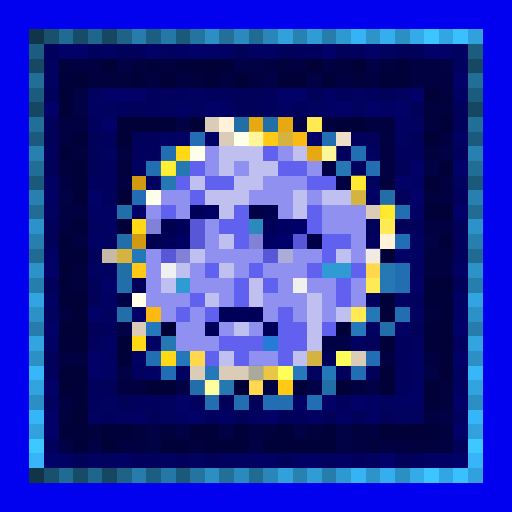
t = 0.00 s
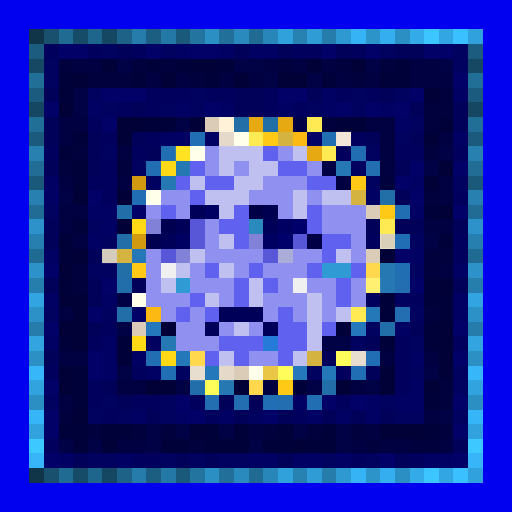
t = 0.63 s
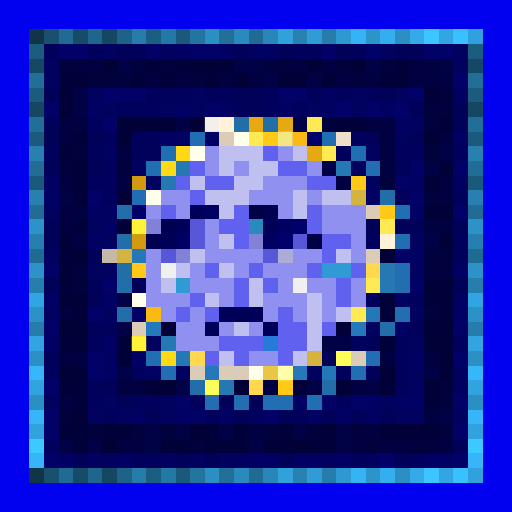
t = 1.25 s
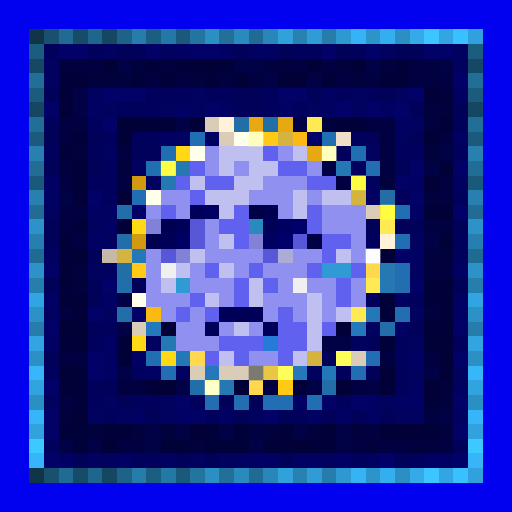
t = 1.88 s
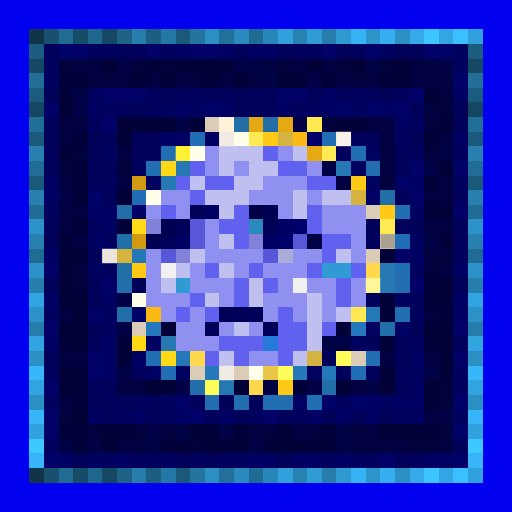
t = 2.50 s
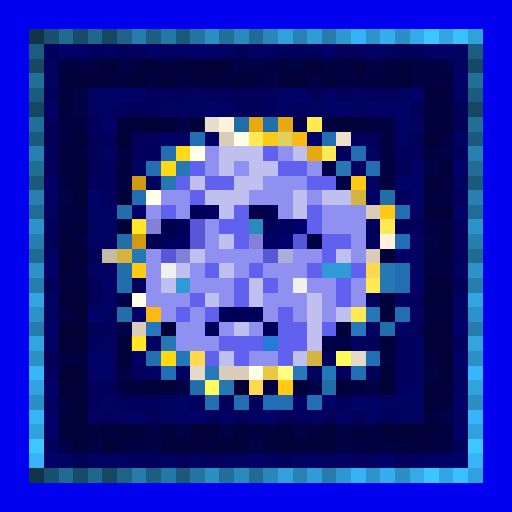
t = 3.13 s

The animated SVG that drew these frames (rendered in a browser with its animation timeline set to each time). Animation: 1 CSS @keyframes rule; one cycle of 3.75 s, repeats indefinitely.

<svg viewBox="0 0 35 35" shape-rendering="crispEdges" xmlns="http://www.w3.org/2000/svg"><style>@keyframes pop{0%,100%{opacity:0}18%{opacity:1}36%{opacity:0}}.a00{animation:pop 2s linear 0.00s infinite}.a01{animation:pop 2s linear -0.25s infinite}.a02{animation:pop 2s linear -0.50s infinite}.a03{animation:pop 2s linear -0.75s infinite}.a04{animation:pop 2s linear -1.00s infinite}.a05{animation:pop 2s linear -1.25s infinite}.a06{animation:pop 2s linear -1.50s infinite}.a07{animation:pop 2s linear -1.75s infinite}</style><rect width="35" height="35" fill="#0101ef"/><path fill="#103549" d="M2 2h1v1H2zM2 32h1v1H2z"/><path fill="#18506e" d="M3 2h1v1H3zM3 32h1v1H3z"/><path fill="#206b92" d="M4 2h1v1H4zM4 32h1v1H4z"/><path fill="#174c68" d="M5 2h1v1H5zM5 32h1v1H5z"/><path fill="#1f668d" d="M6 2h1v1H6zM6 32h1v1H6z"/><path fill="#154762" d="M7 2h1v1H7zM2 7h1v1H2zM32 7h1v1H32zM7 32h1v1H7z"/><path fill="#1e6287" d="M8 2h1v1H8zM8 32h1v1H8z"/><path fill="#267dab" d="M9 2h1v1H9zM9 32h1v1H9z"/><path fill="#1c5e81" d="M10 2h1v1H10zM10 32h1v1H10z"/><path fill="#2478a5" d="M11 2h1v1H11zM11 32h1v1H11z"/><path fill="#1b597b" d="M12 2h1v1H12zM2 12h1v1H2zM32 12h1v1H32zM12 32h1v1H12z"/><path fill="#23749f" d="M13 2h1v1H13zM13 32h1v1H13z"/><path fill="#2b8fc4" d="M14 2h1v1H14zM27 2h1v1H27zM2 27h1v1H2zM32 27h1v1H32zM14 32h1v1H14zM27 32h1v1H27z"/><path fill="#227099" d="M15 2h1v1H15zM15 32h1v1H15z"/><path fill="#2a8abe" d="M16 2h1v1H16zM16 32h1v1H16z"/><path fill="#206b93" d="M17 2h1v1H17zM2 17h1v1H2zM32 17h1v1H32zM17 32h1v1H17z"/><path fill="#2986b8" d="M18 2h1v1H18zM18 32h1v1H18z"/><path fill="#31a1dc" d="M19 2h1v1H19zM19 32h1v1H19z"/><path fill="#2782b2" d="M20 2h1v1H20zM20 32h1v1H20z"/><path fill="#2f9cd6" d="M21 2h1v1H21zM21 32h1v1H21z"/><path fill="#267dac" d="M22 2h1v1H22zM2 22h1v1H2zM32 22h1v1H32zM22 32h1v1H22z"/><path fill="#2e98d0" d="M23 2h1v1H23zM23 32h1v1H23z"/><path fill="#36b3f5" d="M24 2h1v1H24zM24 32h1v1H24z"/><path fill="#2d94ca" d="M25 2h1v1H25zM25 32h1v1H25z"/><path fill="#35aeef" d="M26 2h1v1H26zM26 32h1v1H26z"/><path fill="#34aae9" d="M28 2h1v1H28zM28 32h1v1H28z"/><path fill="#3cc5ff" d="M29 2h1v1H29zM29 32h1v1H29z"/><path fill="#32a6e3" d="M30 2h1v1H30zM30 32h1v1H30z"/><path fill="#3ac0ff" d="M31 2h1v1H31zM31 32h1v1H31z"/><path fill="#31a1dd" d="M32 2h1v1H32zM32 32h1v1H32z"/><path fill="#1c5c7e" d="M2 3h1v1H2zM32 3h1v1H32z"/><path fill="#01015d" d="M3 3h1v1H3zM6 3h1v1H6zM9 3h1v1H9zM20 3h2v1H20zM24 3h1v1H24zM10 6h3v1H10zM14 6h2v1H14zM18 6h1v1H18zM23 6h1v1H23zM25 6h1v1H25zM8 7h1v1H8zM10 7h1v1H10zM18 7h1v1H18zM20 7h1v1H20zM6 8h1v1H6zM7 9h1v1H7zM10 9h1v1H10zM24 9h1v1H24zM3 10h1v1H3zM9 10h1v1H9zM23 10h1v1H23zM27 10h2v1H27zM31 10h1v1H31zM7 11h1v1H7zM6 12h2v1H6zM7 13h1v1H7zM31 13h1v1H31zM25 16h1v1H25zM31 16h1v1H31zM31 17h1v1H31zM25 20h1v1H25zM28 20h1v1H28zM7 22h1v1H7zM6 23h1v1H6zM27 23h1v1H27zM31 23h1v1H31zM27 24h1v1H27zM3 25h1v1H3zM9 25h1v1H9zM23 25h1v1H23zM27 25h1v1H27zM6 26h1v1H6zM27 26h1v1H27zM6 27h1v1H6zM9 27h2v1H9zM13 27h1v1H13zM23 27h1v1H23zM7 28h1v1H7zM14 28h1v1H14zM20 28h1v1H20zM3 30h1v1H3zM9 31h2v1H9zM24 31h1v1H24zM28 31h1v1H28z"/><path fill="#010168" d="M4 3h2v1H4zM10 3h1v1H10zM13 3h2v1H13zM22 3h1v1H22zM25 3h1v1H25zM29 3h2v1H29zM31 5h1v1H31zM7 6h3v1H7zM19 6h2v1H19zM28 6h1v1H28zM3 7h1v1H3zM14 7h1v1H14zM23 7h1v1H23zM25 7h1v1H25zM27 7h1v1H27zM7 8h1v1H7zM21 9h1v1H21zM28 11h1v1H28zM31 11h1v1H31zM27 12h1v1H27zM6 13h1v1H6zM28 13h1v1H28zM9 14h1v1H9zM31 14h1v1H31zM27 17h1v1H27zM3 18h1v1H3zM7 19h1v1H7zM28 19h1v1H28zM6 21h1v1H6zM9 21h1v1H9zM3 22h1v1H3zM31 22h1v1H31zM6 24h1v1H6zM31 24h1v1H31zM6 25h1v1H6zM3 26h1v1H3zM12 27h1v1H12zM22 27h1v1H22zM24 27h1v1H24zM31 27h1v1H31zM3 28h1v1H3zM13 28h1v1H13zM18 28h1v1H18zM3 29h1v1H3zM31 29h1v1H31zM3 31h1v1H3zM26 31h1v1H26zM31 31h1v1H31z"/><path fill="#010160" d="M7 3h1v1H7zM11 3h1v1H11zM26 3h1v1H26zM31 3h1v1H31zM3 4h1v1H3zM31 4h1v1H31zM3 5h1v1H3zM6 6h1v1H6zM13 6h1v1H13zM24 6h1v1H24zM27 6h1v1H27zM7 7h1v1H7zM11 7h1v1H11zM13 7h1v1H13zM21 7h1v1H21zM24 7h1v1H24zM28 8h1v1H28zM27 9h1v1H27zM7 10h1v1H7zM25 10h1v1H25zM9 11h1v1H9zM24 11h1v1H24zM10 12h1v1H10zM25 12h1v1H25zM31 12h1v1H31zM3 14h1v1H3zM6 15h1v1H6zM7 16h1v1H7zM28 16h1v1H28zM6 18h2v1H6zM28 18h1v1H28zM27 20h1v1H27zM3 21h1v1H3zM7 21h1v1H7zM28 21h1v1H28zM25 22h1v1H25zM10 23h1v1H10zM24 23h1v1H24zM28 23h1v1H28zM12 25h1v1H12zM21 25h1v1H21zM28 25h1v1H28zM31 25h1v1H31zM31 26h1v1H31zM3 27h1v1H3zM7 27h1v1H7zM11 27h1v1H11zM26 27h1v1H26zM6 28h1v1H6zM8 28h1v1H8zM11 28h1v1H11zM17 28h1v1H17zM27 28h2v1H27zM31 28h1v1H31zM6 31h2v1H6zM11 31h1v1H11zM13 31h1v1H13zM15 31h2v1H15zM22 31h1v1H22zM25 31h1v1H25z"/><path fill="#010159" d="M8 3h1v1H8zM16 3h1v1H16zM19 3h1v1H19zM23 3h1v1H23zM27 3h2v1H27zM3 6h1v1H3zM16 6h2v1H16zM21 6h1v1H21zM26 6h1v1H26zM9 7h1v1H9zM16 7h2v1H16zM28 7h1v1H28zM31 7h1v1H31zM3 8h1v1H3zM31 8h1v1H31zM3 9h1v1H3zM6 9h1v1H6zM9 9h1v1H9zM25 9h1v1H25zM28 9h1v1H28zM6 10h1v1H6zM10 10h1v1H10zM3 11h1v1H3zM6 11h1v1H6zM27 11h1v1H27zM27 13h1v1H27zM3 15h1v1H3zM25 15h1v1H25zM27 15h2v1H27zM31 15h1v1H31zM3 16h1v1H3zM6 17h1v1H6zM3 19h1v1H3zM6 19h1v1H6zM9 19h1v1H9zM31 19h1v1H31zM6 20h1v1H6zM6 22h1v1H6zM28 22h1v1H28zM25 23h1v1H25zM3 24h1v1H3zM22 24h1v1H22zM25 25h1v1H25zM7 26h1v1H7zM8 27h1v1H8zM15 27h1v1H15zM17 27h1v1H17zM10 28h1v1H10zM16 28h1v1H16zM19 28h1v1H19zM22 28h1v1H22zM24 28h1v1H24zM26 28h1v1H26zM31 30h1v1H31zM5 31h1v1H5zM12 31h1v1H12zM14 31h1v1H14zM19 31h1v1H19zM27 31h1v1H27z"/><path fill="#010164" d="M12 3h1v1H12zM15 3h1v1H15zM17 3h2v1H17zM22 6h1v1H22zM31 6h1v1H31zM6 7h1v1H6zM12 7h1v1H12zM15 7h1v1H15zM19 7h1v1H19zM22 7h1v1H22zM26 7h1v1H26zM27 8h1v1H27zM11 9h2v1H11zM14 9h1v1H14zM31 9h1v1H31zM3 12h1v1H3zM28 12h1v1H28zM3 13h1v1H3zM25 13h1v1H25zM6 14h2v1H6zM28 14h1v1H28zM7 15h1v1H7zM6 16h1v1H6zM3 17h1v1H3zM28 17h1v1H28zM31 18h1v1H31zM3 20h1v1H3zM7 20h1v1H7zM31 20h1v1H31zM31 21h1v1H31zM27 22h1v1H27zM3 23h1v1H3zM7 23h1v1H7zM7 24h1v1H7zM9 24h1v1H9zM28 24h1v1H28zM7 25h1v1H7zM10 25h1v1H10zM28 26h1v1H28zM20 27h1v1H20zM25 27h1v1H25zM27 27h2v1H27zM9 28h1v1H9zM12 28h1v1H12zM15 28h1v1H15zM21 28h1v1H21zM23 28h1v1H23zM25 28h1v1H25zM4 31h1v1H4zM8 31h1v1H8zM17 31h2v1H17zM20 31h2v1H20zM23 31h1v1H23zM29 31h2v1H29z"/><path fill="#164863" d="M2 4h1v1H2zM32 4h1v1H32z"/><path fill="#01013e" d="M4 4h1v1H4zM9 4h1v1H9zM11 4h1v1H11zM19 4h1v1H19zM23 4h1v1H23zM26 4h1v1H26zM6 5h3v1H6zM13 5h1v1H13zM24 5h1v1H24zM30 6h1v1H30zM29 7h2v1H29zM22 8h1v1H22zM29 8h1v1H29zM5 10h1v1H5zM29 10h1v1H29zM4 11h1v1H4zM8 11h1v1H8zM26 12h1v1H26zM29 13h1v1H29zM29 17h2v1H29zM5 18h1v1H5zM29 18h1v1H29zM5 19h1v1H5zM29 21h1v1H29zM30 26h1v1H30zM30 27h1v1H30zM4 28h1v1H4zM6 29h1v1H6zM9 29h1v1H9zM11 29h1v1H11zM18 29h1v1H18zM21 29h1v1H21zM24 29h1v1H24zM30 29h1v1H30zM13 30h1v1H13zM25 30h1v1H25zM28 30h2v1H28z"/><path fill="#010142" d="M5 4h2v1H5zM18 4h1v1H18zM20 4h1v1H20zM22 4h1v1H22zM28 4h2v1H28zM10 5h1v1H10zM12 5h1v1H12zM15 5h1v1H15zM17 5h1v1H17zM23 5h1v1H23zM25 5h1v1H25zM28 5h3v1H28zM4 8h2v1H4zM25 8h2v1H25zM4 9h1v1H4zM26 9h1v1H26zM30 9h1v1H30zM8 10h1v1H8zM26 10h1v1H26zM26 11h1v1H26zM4 12h1v1H4zM8 12h1v1H8zM23 12h1v1H23zM30 12h1v1H30zM30 13h1v1H30zM4 14h2v1H4zM4 15h1v1H4zM29 15h2v1H29zM5 16h1v1H5zM30 18h1v1H30zM4 21h1v1H4zM4 24h2v1H4zM26 24h1v1H26zM29 24h1v1H29zM8 26h2v1H8zM18 26h1v1H18zM24 26h1v1H24zM4 27h1v1H4zM29 28h1v1H29zM17 29h1v1H17zM25 29h1v1H25zM8 30h2v1H8zM24 30h1v1H24zM26 30h2v1H26zM30 30h1v1H30z"/><path fill="#010137" d="M7 4h1v1H7zM13 4h2v1H13zM21 4h1v1H21zM24 4h1v1H24zM5 5h1v1H5zM11 5h1v1H11zM16 5h1v1H16zM19 5h2v1H19zM29 6h1v1H29zM4 7h1v1H4zM8 8h2v1H8zM13 8h1v1H13zM8 9h1v1H8zM29 9h1v1H29zM30 11h1v1H30zM29 12h1v1H29zM5 13h1v1H5zM8 13h1v1H8zM30 14h1v1H30zM8 15h1v1H8zM5 17h1v1H5zM26 17h1v1H26zM4 18h1v1H4zM30 19h1v1H30zM4 20h2v1H4zM5 21h1v1H5zM4 22h2v1H4zM11 22h1v1H11zM30 22h1v1H30zM5 23h1v1H5zM30 23h1v1H30zM30 24h1v1H30zM4 25h1v1H4zM26 25h1v1H26zM30 25h1v1H30zM4 26h1v1H4zM10 26h2v1H10zM16 26h1v1H16zM23 26h1v1H23zM26 26h1v1H26zM29 26h1v1H29zM5 28h1v1H5zM13 29h1v1H13zM26 29h3v1H26zM7 30h1v1H7zM20 30h1v1H20z"/><path fill="#010146" d="M8 4h1v1H8zM16 4h2v1H16zM25 4h1v1H25zM30 4h1v1H30zM18 5h1v1H18zM21 5h1v1H21zM5 6h1v1H5zM5 7h1v1H5zM12 8h1v1H12zM20 8h1v1H20zM30 10h1v1H30zM22 11h1v1H22zM29 11h1v1H29zM4 13h1v1H4zM29 16h1v1H29zM8 20h1v1H8zM8 22h1v1H8zM22 23h2v1H22zM8 25h1v1H8zM29 25h1v1H29zM12 26h1v1H12zM21 26h1v1H21zM25 26h1v1H25zM30 28h1v1H30zM10 29h1v1H10zM12 29h1v1H12zM15 29h1v1H15zM20 29h1v1H20zM23 29h1v1H23zM4 30h1v1H4zM6 30h1v1H6zM10 30h1v1H10zM17 30h1v1H17zM23 30h1v1H23z"/><path fill="#01013a" d="M10 4h1v1H10zM12 4h1v1H12zM15 4h1v1H15zM27 4h1v1H27zM4 5h1v1H4zM9 5h1v1H9zM14 5h1v1H14zM22 5h1v1H22zM26 5h2v1H26zM4 6h1v1H4zM10 8h2v1H10zM23 8h2v1H23zM30 8h1v1H30zM5 9h1v1H5zM4 10h1v1H4zM5 11h1v1H5zM5 12h1v1H5zM29 14h1v1H29zM5 15h1v1H5zM4 16h1v1H4zM30 16h1v1H30zM4 17h1v1H4zM4 19h1v1H4zM29 19h1v1H29zM26 20h1v1H26zM29 20h2v1H29zM26 21h1v1H26zM30 21h1v1H30zM23 22h1v1H23zM29 22h1v1H29zM4 23h1v1H4zM8 23h1v1H8zM26 23h1v1H26zM29 23h1v1H29zM8 24h1v1H8zM5 25h1v1H5zM5 26h1v1H5zM20 26h1v1H20zM5 27h1v1H5zM29 27h1v1H29zM4 29h2v1H4zM7 29h2v1H7zM14 29h1v1H14zM16 29h1v1H16zM19 29h1v1H19zM22 29h1v1H22zM29 29h1v1H29zM5 30h1v1H5zM11 30h2v1H11zM14 30h3v1H14zM18 30h2v1H18zM21 30h2v1H21z"/><path fill="#216e97" d="M2 5h1v1H2zM32 5h1v1H32z"/><path fill="#1b5b7d" d="M2 6h1v1H2zM32 6h1v1H32z"/><path fill="#216e96" d="M2 8h1v1H2zM32 8h1v1H32z"/><path fill="#dbccb7" d="M14 8h1v1H14zM15 9h1v1H15zM25 14h1v1H25zM25 17h1v1H25zM9 22h1v1H9zM24 24h1v1H24zM13 25h1v1H13zM15 25h2v1H15z"/><path fill="#fff2d9" d="M15 8h1v1H15zM26 16h1v1H26z"/><path fill="#226ea6" d="M16 8h1v1H16zM26 13h1v1H26zM8 18h1v1H8z"/><path fill="#e7a911" d="M17 8h1v1H17zM19 8h1v1H19zM21 10h1v1H21z"/><path fill="#226ea7" d="M18 8h1v1H18z"/><path fill="#ffea54" d="M21 8h1v1H21zM17 9h1v1H17zM22 10h1v1H22zM26 15h1v1H26zM25 19h1v1H25zM24 21h1v1H24z"/><path fill="#1b5a7c" d="M2 9h1v1H2zM32 9h1v1H32z"/><path fill="#226eb4" d="M13 9h1v1H13zM9 13h1v1H9zM27 16h1v1H27zM25 24h1v1H25zM11 25h1v1H11zM24 25h1v1H24zM18 27h1v1H18z"/><path fill="#ffffea" d="M16 9h1v1H16zM13 10h1v1H13zM10 13h1v1H10zM9 20h1v1H9zM17 25h1v1H17z"/><path fill="#ffc915" d="M18 9h1v1H18zM24 12h1v1H24zM26 14h1v1H26zM9 18h1v1H9zM19 26h1v1H19z"/><path fill="#d4b340" d="M19 9h1v1H19zM24 13h1v1H24zM8 17h1v1H8zM21 24h1v1H21z"/><path fill="#fcb913" d="M20 9h1v1H20zM10 21h1v1H10z"/><path fill="#226eb3" d="M22 9h1v1H22zM24 10h1v1H24zM27 18h1v1H27zM10 24h1v1H10zM21 27h1v1H21z"/><path fill="#efdfc8" d="M23 9h1v1H23z"/><path fill="#2780b0" d="M2 10h1v1H2zM32 10h1v1H32z"/><path fill="#226eb2" d="M11 10h1v1H11zM10 11h1v1H10zM27 14h1v1H27z"/><path fill="#ffd816" d="M12 10h1v1H12zM11 11h1v1H11zM9 15h1v1H9zM9 23h1v1H9zM11 24h1v1H11z"/><path fill="#9090f0" d="M14 10h1v1H14zM19 10h1v1H19zM14 11h1v1H14zM16 11h1v1H16zM21 11h1v1H21zM18 12h3v1H18zM11 13h2v1H11zM17 13h3v1H17zM21 13h1v1H21zM10 14h1v1H10zM12 14h1v1H12zM19 14h1v1H19zM22 14h3v1H22zM14 15h1v1H14zM22 15h3v1H22zM14 16h1v1H14zM24 16h1v1H24zM10 17h1v1H10zM14 17h4v1H14zM20 17h2v1H20zM24 17h1v1H24zM10 18h1v1H10zM13 18h1v1H13zM16 18h1v1H16zM18 18h3v1H18zM10 19h1v1H10zM13 19h3v1H13zM19 19h1v1H19zM21 19h2v1H21zM24 19h1v1H24zM10 20h3v1H10zM15 20h1v1H15zM18 20h3v1H18zM22 20h1v1H22zM24 20h1v1H24zM11 21h1v1H11zM13 21h1v1H13zM18 21h1v1H18zM20 21h1v1H20zM22 21h1v1H22zM12 22h2v1H12zM15 22h1v1H15zM17 22h1v1H17zM12 23h3v1H12zM17 24h2v1H17z"/><path fill="#c0c0f0" d="M15 10h3v1H15zM20 10h1v1H20zM15 11h1v1H15zM17 11h2v1H17zM13 12h1v1H13zM16 12h2v1H16zM14 13h3v1H14zM20 13h1v1H20zM22 13h2v1H22zM15 14h1v1H15zM20 14h1v1H20zM15 16h1v1H15zM13 17h1v1H13zM23 17h1v1H23zM12 18h1v1H12zM15 18h1v1H15zM11 19h1v1H11zM17 19h1v1H17zM14 20h1v1H14zM17 20h1v1H17zM21 20h1v1H21zM21 21h1v1H21zM23 21h1v1H23zM16 22h1v1H16zM21 22h1v1H21zM21 23h1v1H21zM15 24h1v1H15zM20 24h1v1H20z"/><path fill="#6161ef" d="M18 10h1v1H18zM13 11h1v1H13zM19 11h2v1H19zM12 12h1v1H12zM14 12h2v1H14zM21 12h2v1H21zM13 13h1v1H13zM11 14h1v1H11zM16 14h1v1H16zM21 14h1v1H21zM15 15h2v1H15zM21 15h1v1H21zM16 16h1v1H16zM22 16h2v1H22zM22 17h1v1H22zM14 18h1v1H14zM17 18h1v1H17zM21 18h1v1H21zM24 18h1v1H24zM16 19h1v1H16zM18 19h1v1H18zM23 19h1v1H23zM13 20h1v1H13zM16 20h1v1H16zM23 20h1v1H23zM12 21h1v1H12zM14 21h1v1H14zM19 21h1v1H19zM19 22h2v1H19zM22 22h1v1H22zM15 23h3v1H15zM19 23h2v1H19zM14 24h1v1H14zM16 24h1v1H16zM19 24h1v1H19z"/><path fill="#216d95" d="M2 11h1v1H2zM32 11h1v1H32z"/><path fill="#2578b2" d="M12 11h1v1H12zM11 23h1v1H11z"/><path fill="#2578b4" d="M23 11h1v1H23z"/><path fill="#226eb1" d="M25 11h1v1H25zM27 19h1v1H27zM16 27h1v1H16z"/><path fill="#d19a10" d="M9 12h1v1H9zM9 16h1v1H9z"/><path fill="#2578b1" d="M11 12h1v1H11zM26 18h1v1H26zM15 26h1v1H15z"/><path fill="#2780af" d="M2 13h1v1H2zM32 13h1v1H32z"/><path fill="#216c94" d="M2 14h1v1H2zM32 14h1v1H32z"/><path fill="#226ea9" d="M8 14h1v1H8zM26 22h1v1H26z"/><path fill="#000059" d="M13 14h1v1H13zM12 15h1v1H12zM18 15h1v1H18zM11 16h1v1H11zM15 21h3v1H15zM14 22h1v1H14zM18 22h1v1H18z"/><path fill="#000062" d="M14 14h1v1H14zM19 15h1v1H19zM12 16h1v1H12zM18 16h1v1H18z"/><path fill="#000047" d="M17 14h1v1H17zM21 16h1v1H21z"/><path fill="#000050" d="M18 14h1v1H18zM11 15h1v1H11zM10 16h1v1H10z"/><path fill="#2c92c9" d="M2 15h1v1H2zM32 15h1v1H32z"/><path fill="#8181d8" d="M10 15h1v1H10zM17 16h1v1H17zM12 17h1v1H12z"/><path fill="#5757d7" d="M13 15h1v1H13zM13 16h1v1H13zM20 16h1v1H20zM11 17h1v1H11zM18 17h1v1H18z"/><path fill="#2a8abd" d="M17 15h1v1H17z"/><path fill="#00006b" d="M20 15h1v1H20zM19 16h1v1H19z"/><path fill="#267fae" d="M2 16h1v1H2zM32 16h1v1H32z"/><path fill="#226ea8" d="M8 16h1v1H8zM8 21h1v1H8zM22 26h1v1H22z"/><path fill="#c6b9a6" d="M7 17h1v1H7z"/><path fill="#2578b8" d="M9 17h1v1H9zM25 21h1v1H25zM12 24h1v1H12zM22 25h1v1H22z"/><path fill="#acacd8" d="M19 17h1v1H19z"/><path fill="#2c92c8" d="M2 18h1v1H2zM32 18h1v1H32z"/><path fill="#f0f0f0" d="M11 18h1v1H11zM20 19h1v1H20z"/><path fill="#2f9ad3" d="M22 18h2v1H22zM12 19h1v1H12z"/><path fill="#ffd84d" d="M25 18h1v1H25zM13 24h1v1H13zM17 26h1v1H17z"/><path fill="#267ead" d="M2 19h1v1H2zM32 19h1v1H32z"/><path fill="#226eaa" d="M8 19h1v1H8zM13 26h1v1H13z"/><path fill="#2578b3" d="M26 19h1v1H26z"/><path fill="#32a4e1" d="M2 20h1v1H2zM32 20h1v1H32z"/><path fill="#2c91c7" d="M2 21h1v1H2zM32 21h1v1H32z"/><path fill="#226eb0" d="M27 21h1v1H27zM14 27h1v1H14zM19 27h1v1H19z"/><path fill="#2578bb" d="M10 22h1v1H10zM24 22h1v1H24zM20 25h1v1H20z"/><path fill="#32a4e0" d="M2 23h1v1H2zM32 23h1v1H32z"/><path fill="#267bd9" d="M18 23h1v1H18z"/><path fill="#2c90c5" d="M2 24h1v1H2zM32 24h1v1H32z"/><path fill="#fffd5a" d="M23 24h1v1H23zM19 25h1v1H19zM14 26h1v1H14z"/><path fill="#37b6fa" d="M2 25h1v1H2zM32 25h1v1H32z"/><path fill="#2578b9" d="M14 25h1v1H14z"/><path fill="#e9c646" d="M18 25h1v1H18z"/><path fill="#31a3df" d="M2 26h1v1H2zM32 26h1v1H32z"/><path fill="#37b5f9" d="M2 28h1v1H2zM32 28h1v1H32z"/><path fill="#31a2de" d="M2 29h1v1H2zM32 29h1v1H32z"/><path fill="#3dc8ff" d="M2 30h1v1H2zM32 30h1v1H32z"/><path fill="#37b5f8" d="M2 31h1v1H2zM32 31h1v1H32z"/><g fill="#ffffff"><rect x="14" y="8" width="1" height="1" class="a04"/><rect x="15" y="9" width="1" height="1" class="a00"/><rect x="23" y="9" width="1" height="1" class="a00"/><rect x="7" y="17" width="1" height="1" class="a00"/><rect x="25" y="17" width="1" height="1" class="a02"/><rect x="24" y="24" width="1" height="1" class="a06"/><rect x="13" y="25" width="1" height="1" class="a06"/><rect x="15" y="25" width="1" height="1" class="a00"/></g><g fill="#ffffc3"><rect x="17" y="9" width="1" height="1" class="a02"/><rect x="22" y="10" width="1" height="1" class="a02"/><rect x="25" y="19" width="1" height="1" class="a00"/></g><rect x="19" y="9" width="1" height="1" fill="#ffff9a" class="a04"/><g fill="#ffff46"><rect x="12" y="10" width="1" height="1" class="a00"/><rect x="11" y="11" width="1" height="1" class="a02"/><rect x="9" y="15" width="1" height="1" class="a04"/><rect x="9" y="23" width="1" height="1" class="a04"/></g><g fill="#ffff44"><rect x="24" y="12" width="1" height="1" class="a02"/><rect x="26" y="14" width="1" height="1" class="a02"/></g><rect x="26" y="16" width="1" height="1" fill="#746e63" class="a00"/><rect x="17" y="25" width="1" height="1" fill="#74746a" class="a02"/><g fill="#ffffcf"><rect x="19" y="25" width="1" height="1" class="a04"/><rect x="14" y="26" width="1" height="1" class="a02"/></g></svg>
